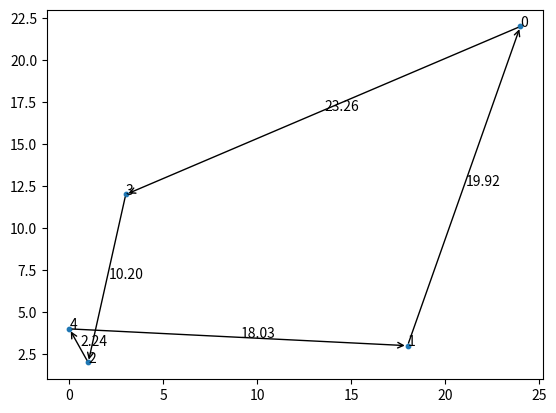

This chart was generated by the following Python code:
import numpy as np
import random
import matplotlib.pyplot as  plt 
from matplotlib.text import OffsetFrom
class City:
    def __init__(self,x,y):
        self.x = x
        self.y = y

    def distance(self,city):
        xDis = abs(self.x - city.x)
        yDis = abs(self.y - city.y)
        distance = np.sqrt((xDis**2) + (yDis**2))
        return distance

    def __repr__(self):
        return "(" + str(self.x) + "," + str(self.y) + ")"


class Route: #Chromosome
    def __init__(self, cityList):
        self.cityList = cityList
        self.route = self.createRoute()
        self.distance = self.routeDistance()
        self.fitness= self.routeFitness()

    def createRoute(self):
        route = random.sample(self.cityList, len(self.cityList))
        return route
    
    def routeDistance(self):
        pathDistance = 0
        for i in range(0, len(self.route)-1):
            fromCity = self.route[i]
            toCity = None
            if i + 1 < len(self.route):
                toCity = self.route[i + 1]
            else:
                toCity = self.route[0]
            pathDistance += fromCity.distance(toCity)
        return pathDistance
    
    #Fitness function = inverse of path distance i.e. maximize fitness=> minimum path length
    def routeFitness(self):
        fitness = 1 / float(self.distance)
        return fitness

class Population:
    def __init__(self,popSize,cityList):
        self.popSize = popSize
        self.cityList = cityList
        self.routes,self.fitness = self.initialPopulation()

    def initialPopulation(self):
        population = []
        fitness = []
        for i in range(0, self.popSize):
            r = Route(self.cityList)
            population.append(r.route)
            fitness.append(r.routeFitness())
        return population,fitness

class GA:
    def __init__(self,popSize,cityList,tournament_size = 3,pc=0.65,pm=0.1):
        self.tournament_size = tournament_size
        self.population = Population(popSize,cityList)
        self.pc = pc #crossover probability
        self.pm = pm #mutation probabaility
        self.fittest = 0
        self.fittest_route = 0
        self.parents = 0
        self.offspring = 0

    def selection(self):
        #Performs tournament selection without replacement of size s
        parents = []
        while len(parents)!= self.population.popSize:
            participants = random.sample(self.population.fitness,self.tournament_size)
            # get index of fittest participant
            index = self.population.fitness.index(max(participants))
            
            # add fittest participant to parent list for reproduction
            parents.append(self.population.routes[index])
        #print("Parents:",index_routes(parents,cityList))
        self.parents = parents

    def crossover(self):
        #Performs order crossover with probability pc
        offspring = []
        #select parents by randomly generating indices
        while len(self.parents)!=0:
            #select mate for gene at position 0 by randomly generating index in range [1,len(parents)-1]
            index = random.randint(1,len(self.parents)-1)
            #print("Index: ",index)
            A = self.parents[0]
            #print("A:,",[cityList.index(city) for city in A])
            B = self.parents[index]
            #print("B:,",[cityList.index(city) for city in B])

            #generate random probability in range [0,1]
            pc = random.uniform(0,1)

             #check against crossover probability
            if pc <= self.pc:
                #perform crossover
                #generate random crossover point
                crossover_index = random.randint(0,len(cityList)-3) #window size = 3 cities = 10
                #print("Crossover_index: ",crossover_index)

                #extract cities in selected window
                window_A = A[crossover_index:crossover_index+3]
                window_B = B[crossover_index:crossover_index+3]
                #print("Window A:",[cityList.index(city) for city in window_A])
                #print("Window B:",[cityList.index(city) for city in window_B])
                C=[]
                D=[]
                i=0
                j=0
                #Fill until crossover_index
                while len(C)!=crossover_index :
                    if B[i] not in window_A:
                        C.append(B[i])
                    i=i+1
                while len(D)!=crossover_index:
                    if A[j] not in window_B:
                        D.append(A[j])
                    j=j+1

                #Append windows
                C = C + window_A
                D = D + window_B

                #Fill remaining positions
                while len(C)!= len(cityList):
                    if B[i] not in window_A:
                        C.append(B[i])
                    i=i+1
                while len(D)!=len(cityList):
                    if A[j] not in window_B:
                        D.append(A[j])
                    j=j+1
                
                #Append to offspring
                offspring.append(C)
                offspring.append(D)
            else:
                #no crossover
                offspring.append(A)
                offspring.append(B)

            #remove selected parents from parents array
            self.parents.pop(index)
            self.parents.pop(0)

        self.offspring = offspring
        #print('\nOffspring: ',index_routes(self.offspring,cityList))

    def mutation(self):
       #Swap mutation is performed with probability pm
      
       for x in range(len(self.offspring)) :
            #Generate mutation probability randomly
            pm = random.uniform(0,1)
            if pm <=self.pm :
                #mutation occurs
                indexes = [random.randint(0,len(cityList)-1) for i in range(2)]
                
                route = self.offspring[x]
                #print("Route: ",route)
                city = route[indexes[0]]
                route[indexes[0]] = route[indexes[1]]
                route[indexes[1]] = city
                #print("Mutate route: ",route)

                #Replace with mutated gene
                self.offspring[x] = route
                #print("Mutated offspring:",index_routes(self.offspring,cityList))

    def replacement(self):
        self.population.routes = self.offspring
        self.population.fitness = []
        for route in self.population.routes:
            r = Route(cityList)
            r.route = route
            r.routeDistance()
            self.population.fitness.append(r.routeFitness())
        self.fittest = max(self.fittest,max(self.population.fitness))
        if self.fittest in self.population.fitness:
            index = self.population.fitness.index(self.fittest)
            self.fittest_route = self.population.routes[index]
        self.offspring = [] 
        
        #print("\nGene pool : ",index_routes(self.population.routes,cityList))
        #print("\nFitness : ",self.population.fitness)
        print("\nFittest Individual: ",1/self.fittest)
        print("\nFittest route: ",[cityList.index(city) for city in self.fittest_route])

def index_routes(routes,cityList):
    return [[cityList.index(city) for city in route] for route in routes]



#Main
popSize = 20
n_generations = 10
cityList = []
for i in range(0,5):
    cityList.append(City(x=int(random.random() * 25), y=int(random.random() * 25)))
print("CityList: ",cityList)
ga = GA(popSize,cityList)
print("Initial population: ",index_routes(ga.population.routes,cityList))
for i in range(n_generations):
    print("--------Generation ",i,"-----------")
    ga.selection()
    ga.crossover()
    ga.mutation()
    ga.replacement()

X = [cityList[i].x for i in range(len(cityList))]
y = [cityList[i].y for i in range(len(cityList))]

fig,ax = plt.subplots()
ax.scatter(X,y,s=10)
for i in range(len(cityList)):
    ax.annotate(i,(X[i],y[i]))

def connectpoints(route,p1,p2,cost):
    x1, x2 = route[p1].x, route[p2].x
    y1, y2 = route[p1].y, route[p2].y
    xmid = (x1+x2)/2
    ymid = (y1+y2)/2
    #ax.plot([x1,x2],[y1,y2])
    c = "{:.2f}".format(cost)
    an1 = ax.annotate('',xy=(x1,y1),xycoords='data',xytext=(x2,y2),textcoords='data',
    arrowprops=dict(arrowstyle="<-",connectionstyle="arc3"),)
    offset_from = OffsetFrom(an1,(0,0))
    an2 = ax.annotate(c,(xmid+0.1,ymid))
    #plt.setp(line,linewidth=0.5)
cost = []
for i in range(len(ga.fittest_route)-1):
    x1,y1 = ga.fittest_route[i].x,ga.fittest_route[i].y
    x2,y2 = ga.fittest_route[i+1].x,ga.fittest_route[i+1].y
    cost.append(City(x1,y1).distance(City(x2,y2)))
cost.append(City(ga.fittest_route[0].x,ga.fittest_route[0].y).distance(City(ga.fittest_route[len(ga.fittest_route)-1].x,ga.fittest_route[len(ga.fittest_route)-1].y)))
for i in range(len(ga.fittest_route)-1):
    connectpoints(ga.fittest_route,i,i+1,cost[i])
connectpoints(ga.fittest_route,len(ga.fittest_route)-1,0,cost[len(ga.fittest_route)-1])
print("Cost:",cost)
plt.show()